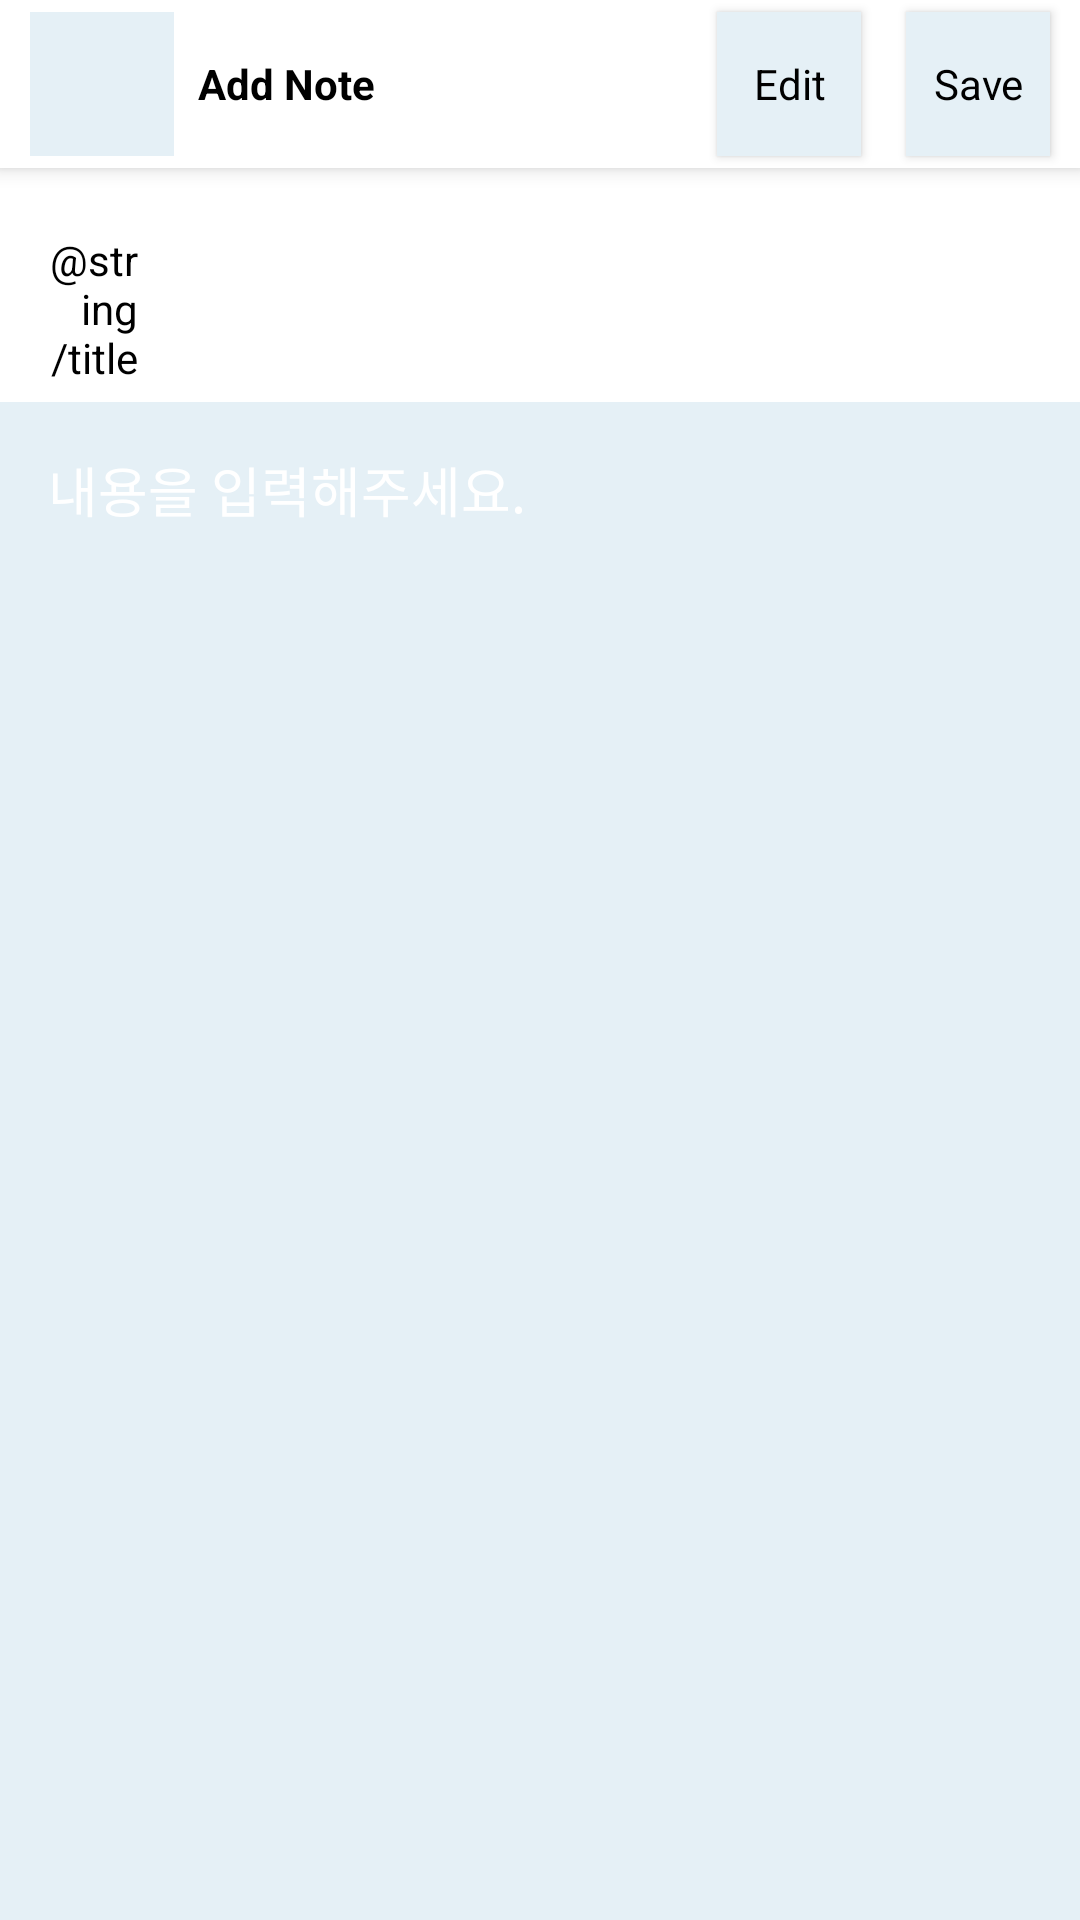

Layout XML and referenced resources for this Android screen:
<!-- AndroidManifest.xml: application theme Theme.AppCompat.NoActionBar -->
<!-- res/layout/activity_diary_sub2.xml -->
<?xml version="1.0" encoding="utf-8"?>
<layout xmlns:android="http://schemas.android.com/apk/res/android"
    xmlns:app="http://schemas.android.com/apk/res-auto"
    xmlns:tools="http://schemas.android.com/tools">

    <androidx.constraintlayout.widget.ConstraintLayout
        android:layout_width="match_parent"
        android:layout_height="match_parent"
        android:background="@color/background3"
        tools:context="com.example.main.diarylist.DiarySubActivity2">


        <androidx.appcompat.widget.Toolbar
            android:id="@+id/toolbar"
            android:layout_width="match_parent"
            android:layout_height="wrap_content"
            android:background="@color/white"
            android:elevation="4dp"
            app:contentInsetEnd="0dp"
            app:contentInsetStart="0dp"
            app:layout_constraintBottom_toTopOf="@+id/titleLayout"
            app:layout_constraintEnd_toEndOf="parent"
            app:layout_constraintHorizontal_bias="0.0"
            app:layout_constraintStart_toStartOf="parent"
            app:layout_constraintTop_toTopOf="parent">

            <ImageView
                android:id="@+id/goMainIv"
                android:layout_width="48dp"
                android:layout_height="48dp"
                android:layout_marginLeft="10dp"
                android:background="@color/background3"
                android:contentDescription="@string/app_name"
                android:scaleType="centerInside"
                app:srcCompat="@drawable/ic_arrow_left_vector"
                tools:layout_editor_absoluteY="4dp" />

            <TextView
                android:layout_width="wrap_content"
                android:layout_height="match_parent"
                android:paddingStart="8dp"
                android:paddingEnd="0dp"
                android:text="Add Note"
                android:textColor="@color/black"
                android:textStyle="bold"
                tools:layout_editor_absoluteX="48dp"
                tools:layout_editor_absoluteY="18dp" />

            <Button
                android:id="@+id/addNoteIv"
                android:layout_width="48dp"
                android:layout_height="48dp"
                android:layout_gravity="end"
                android:layout_marginRight="10dp"
                android:background="@color/background3"
                android:scaleType="centerInside"
                android:text="Save"
                android:textAppearance="@style/TextAppearance.AppCompat.Small"
                android:textColor="#000000"
                tools:layout_editor_absoluteX="134dp"
                tools:layout_editor_absoluteY="237dp" />

            <Button
                android:id="@+id/editNote"
                android:layout_width="48dp"
                android:layout_height="48dp"
                android:layout_gravity="right"
                android:layout_marginRight="15dp"
                android:background="@color/background3"
                android:text="Edit"
                android:textAppearance="@style/TextAppearance.AppCompat.Small"
                android:textColor="#000000"
                tools:layout_editor_absoluteX="262dp"
                tools:layout_editor_absoluteY="8dp" />

        </androidx.appcompat.widget.Toolbar>

        <androidx.constraintlayout.widget.ConstraintLayout
            android:id="@+id/titleLayout"
            android:layout_width="0dp"
            android:layout_height="78dp"
            android:background="@color/white"
            android:paddingTop="16dp"
            app:layout_constraintBottom_toTopOf="@+id/todoContentEt"
            app:layout_constraintEnd_toEndOf="parent"
            app:layout_constraintStart_toStartOf="parent"
            app:layout_constraintTop_toBottomOf="@+id/toolbar">

            <TextView
                android:id="@+id/titleTv"
                android:layout_width="0dp"
                android:layout_height="match_parent"
                android:gravity="end|center"
                android:paddingStart="0dp"
                android:paddingEnd="8dp"
                android:text="@string/title"
                android:textColor="@color/black"
                app:layout_constraintEnd_toStartOf="@+id/titleEt"
                app:layout_constraintHorizontal_weight=".15"
                app:layout_constraintStart_toStartOf="@+id/titleLayout" />

            <EditText
                android:id="@+id/titleEt"
                android:layout_width="0dp"
                android:layout_height="match_parent"
                android:inputType="text"
                android:labelFor="@+id/titleEt"
                android:paddingStart="8dp"
                android:paddingEnd="0dp"
                android:textColor="@color/black"
                app:layout_constraintEnd_toStartOf="@+id/view"
                app:layout_constraintHorizontal_weight=".8"
                app:layout_constraintStart_toEndOf="@+id/titleTv" />

            <View
                android:id="@+id/view"
                android:layout_width="0dp"
                android:layout_height="match_parent"
                app:layout_constraintEnd_toEndOf="@+id/titleLayout"
                app:layout_constraintHorizontal_weight=".05"
                app:layout_constraintStart_toEndOf="@+id/titleEt" />
        </androidx.constraintlayout.widget.ConstraintLayout>

        <EditText
            android:id="@+id/todoContentEt"
            android:layout_width="0dp"
            android:layout_height="wrap_content"
            android:background="@color/background3"
            android:hint="내용을 입력해주세요."
            android:inputType="textMultiLine"
            android:labelFor="@+id/todoContentEt"
            android:padding="16dp"
            android:singleLine="false"
            android:textColor="@color/black"
            android:textColorHint="@color/white"
            app:layout_constraintEnd_toEndOf="parent"
            app:layout_constraintStart_toStartOf="parent"
            app:layout_constraintTop_toBottomOf="@+id/titleLayout" />


    </androidx.constraintlayout.widget.ConstraintLayout>
</layout>
<!-- resources referenced by this layout -->
<resources>
  <color name="background3">#E5F0F6</color>
  <color name="black">#FF000000</color>
  <color name="white">#FFFFFFFF</color>
  <string name="app_name">Simple Calendar</string>
</resources>
